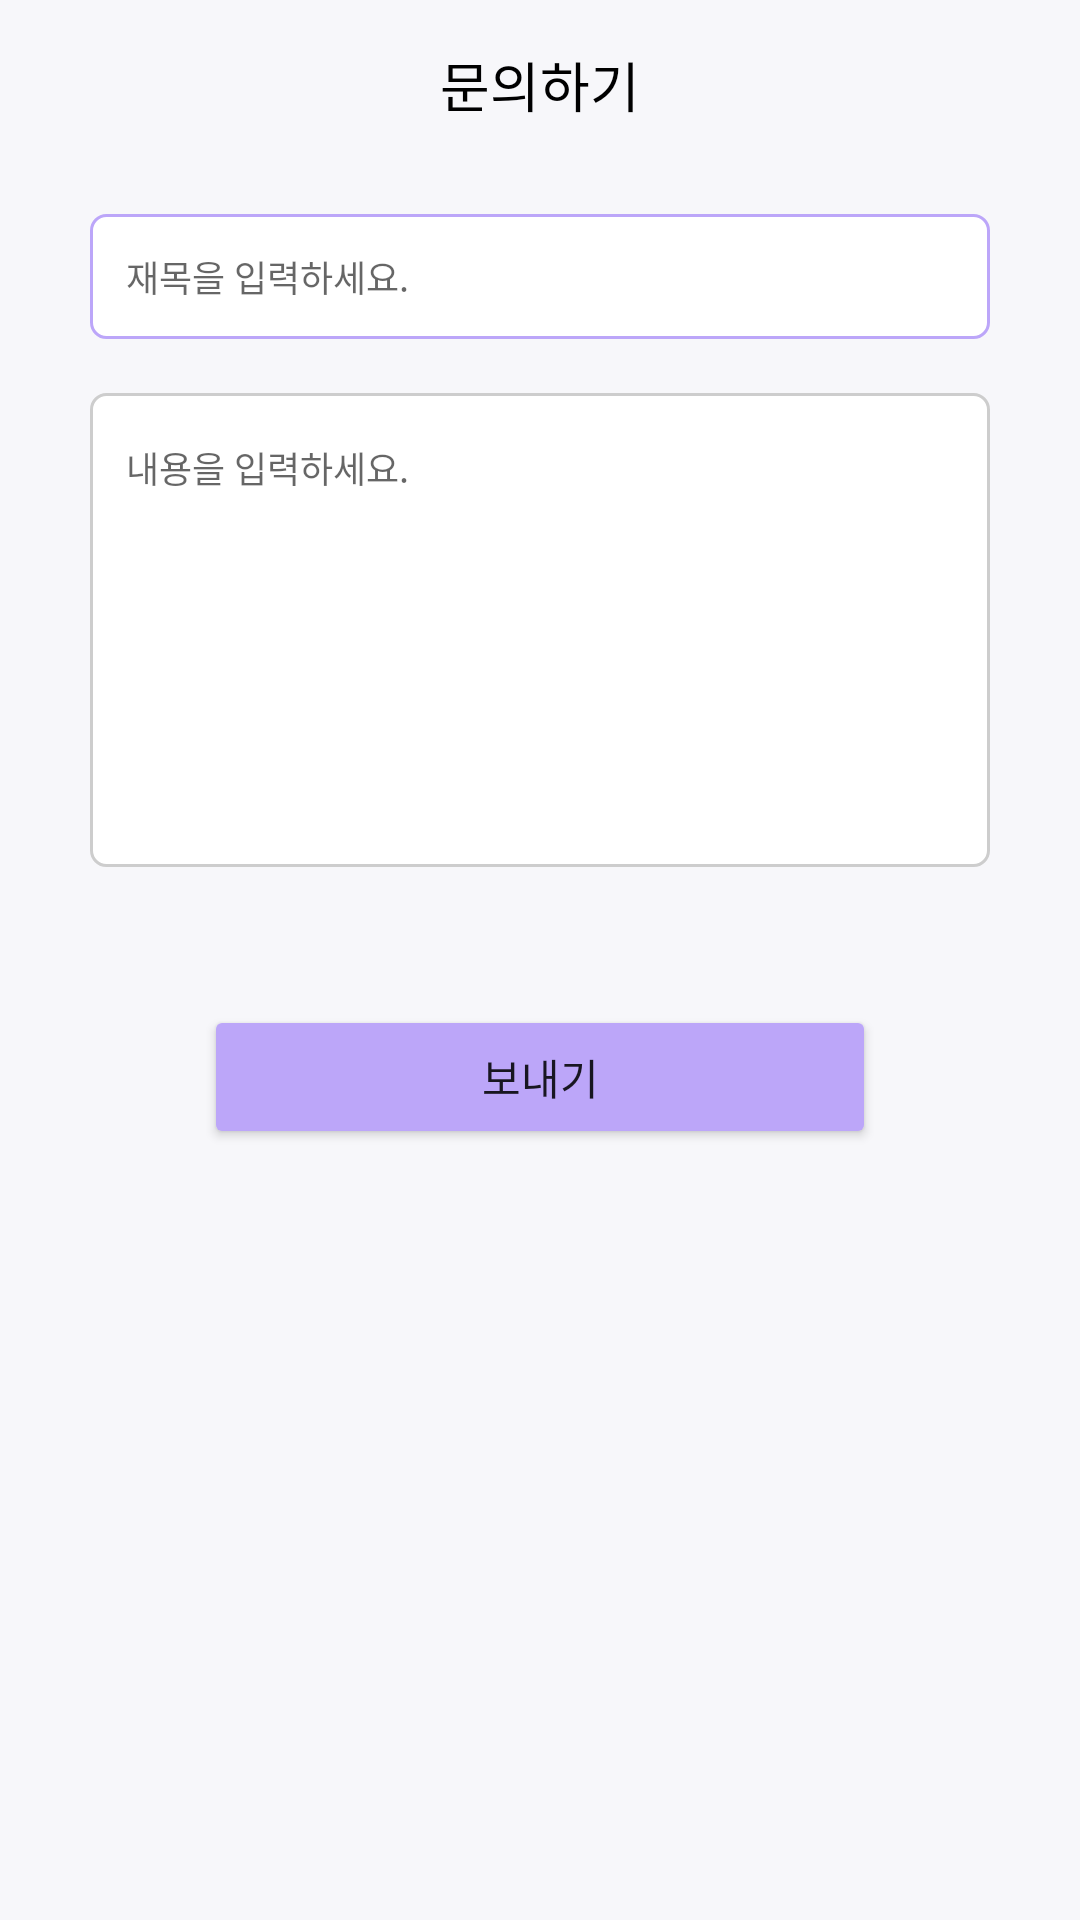

Layout XML and referenced resources for this Android screen:
<!-- AndroidManifest.xml: application theme Theme.CrystalSpoon -->
<!-- res/layout/activity_question.xml -->
<?xml version="1.0" encoding="utf-8"?>
<androidx.constraintlayout.widget.ConstraintLayout xmlns:android="http://schemas.android.com/apk/res/android"
    xmlns:app="http://schemas.android.com/apk/res-auto"
    xmlns:tools="http://schemas.android.com/tools"
    android:layout_width="match_parent"
    android:layout_height="match_parent"
    tools:context=".QuestionActivity"
    android:background="#F7F7FA">
    <ImageButton
        android:id="@+id/question_btn_back"
        android:layout_width="wrap_content"
        android:layout_height="wrap_content"
        android:layout_marginStart="31dp"
        android:layout_marginLeft="31dp"
        android:minWidth="48dp"
        android:minHeight="48dp"
        android:background="#F7F7FA"
        app:layout_constraintBottom_toBottomOf="@+id/question_toolbar"
        app:layout_constraintStart_toStartOf="parent"
        app:layout_constraintTop_toTopOf="parent"
        app:srcCompat="@drawable/btn_arrow_left"
        tools:ignore="TouchTargetSizeCheck,TouchTargetSizeCheck,TouchTargetSizeCheck,TouchTargetSizeCheck,SpeakableTextPresentCheck" />

    <TextView
        android:id="@+id/question_text_title"
        android:layout_width="wrap_content"
        android:layout_height="wrap_content"
        android:text="문의하기"
        android:textColor="#000000"
        android:textSize="18sp"
        app:layout_constraintBottom_toBottomOf="@+id/question_toolbar"
        app:layout_constraintEnd_toEndOf="@+id/question_toolbar"
        app:layout_constraintStart_toStartOf="@+id/question_toolbar"
        app:layout_constraintTop_toTopOf="@+id/question_toolbar" />
    <androidx.appcompat.widget.Toolbar
        android:id="@+id/question_toolbar"
        android:layout_width="match_parent"
        android:layout_height="wrap_content"
        android:minHeight="?attr/actionBarSize"
        android:theme="?attr/actionBarTheme"
        app:layout_constraintStart_toStartOf="parent"
        app:layout_constraintTop_toTopOf="parent" />

    <ScrollView
        android:layout_width="match_parent"
        android:layout_height="wrap_content"
        app:layout_constraintTop_toBottomOf="@+id/question_text_title">

        <LinearLayout
            android:layout_width="match_parent"
            android:layout_height="wrap_content"
            android:orientation="vertical"
            android:padding="30dp">

            <EditText
                android:id="@+id/editTextTextPersonName"
                android:layout_width="match_parent"
                android:layout_height="wrap_content"
                android:background="@drawable/question_title_background"
                android:ems="10"
                android:hint="재목을 입력하세요."
                android:inputType="textPersonName"
                android:padding="12dp"
                android:textSize="12dp"
                tools:ignore="TouchTargetSizeCheck" />

            <EditText
                android:id="@+id/editTextTextPersonName2"
                android:layout_width="match_parent"
                android:layout_height="158dp"
                android:ems="10"
                android:inputType="textMultiLine"
                android:hint="내용을 입력하세요."
                android:gravity="top"
                android:textSize="12dp"
                android:paddingTop="16dp"
                android:paddingHorizontal="12dp"
                android:maxLength="2000"
                android:layout_marginTop="18dp"
                android:scrollbars = "vertical"
                android:background="@drawable/question_contents_background"
                />

            <Button
                android:id="@+id/button2"
                android:layout_width="224dp"
                android:layout_height="wrap_content"
                android:layout_gravity="center"
                android:backgroundTint="#BCA6F9"
                android:layout_marginTop="46dp"
                android:text="보내기" />
        </LinearLayout>
    </ScrollView>


</androidx.constraintlayout.widget.ConstraintLayout>
<!-- resources referenced by this layout -->
<resources>
  <!-- drawable question_contents_background (drawable) -->
  <?xml version="1.0" encoding="utf-8"?>
  <layer-list xmlns:android="http://schemas.android.com/apk/res/android">
  <item
      android:top="0dp">
      <shape android:shape="rectangle">
          <solid android:color="#FFFFFF" />
          <corners android:radius="5dp"/>
          <stroke
              android:width="1dp"
              android:color="#CDCDCD"/>
      </shape>
  </item>
  </layer-list>
  <!-- drawable question_title_background (drawable) -->
  <?xml version="1.0" encoding="utf-8"?>
  <layer-list xmlns:android="http://schemas.android.com/apk/res/android">
      <item
          android:top="0dp">
          <shape android:shape="rectangle">
              <solid android:color="#FFFFFF" />
              <corners android:radius="5dp"/>
              <stroke
                  android:width="1dp"
                  android:color="#BCA6F9"/>
          </shape>
      </item>
  </layer-list>
  <style name="Theme.CrystalSpoon" parent="Theme.MaterialComponents.DayNight.DarkActionBar">
          <item name="windowNoTitle">true</item>
          
          <item name="colorPrimary">@color/purple_500</item>
          <item name="colorPrimaryVariant">@color/purple_700</item>
          <item name="colorOnPrimary">@color/white</item>
          
          <item name="colorSecondary">@color/teal_200</item>
          <item name="colorSecondaryVariant">@color/teal_700</item>
          <item name="colorOnSecondary">@color/black</item>
          
          <item name="android:statusBarColor" tools:targetApi="l">@color/background</item>
          <item name="android:windowLightStatusBar" tools:targetApi="m">true</item>
          
      </style>
  <color name="purple_500">#FF6200EE</color>
  <color name="purple_700">#FF3700B3</color>
  <color name="white">#FFFFFFFF</color>
  <color name="teal_200">#FF03DAC5</color>
  <color name="teal_700">#FF018786</color>
  <color name="black">#FF000000</color>
  <color name="background">#F7F7FA</color>
</resources>
